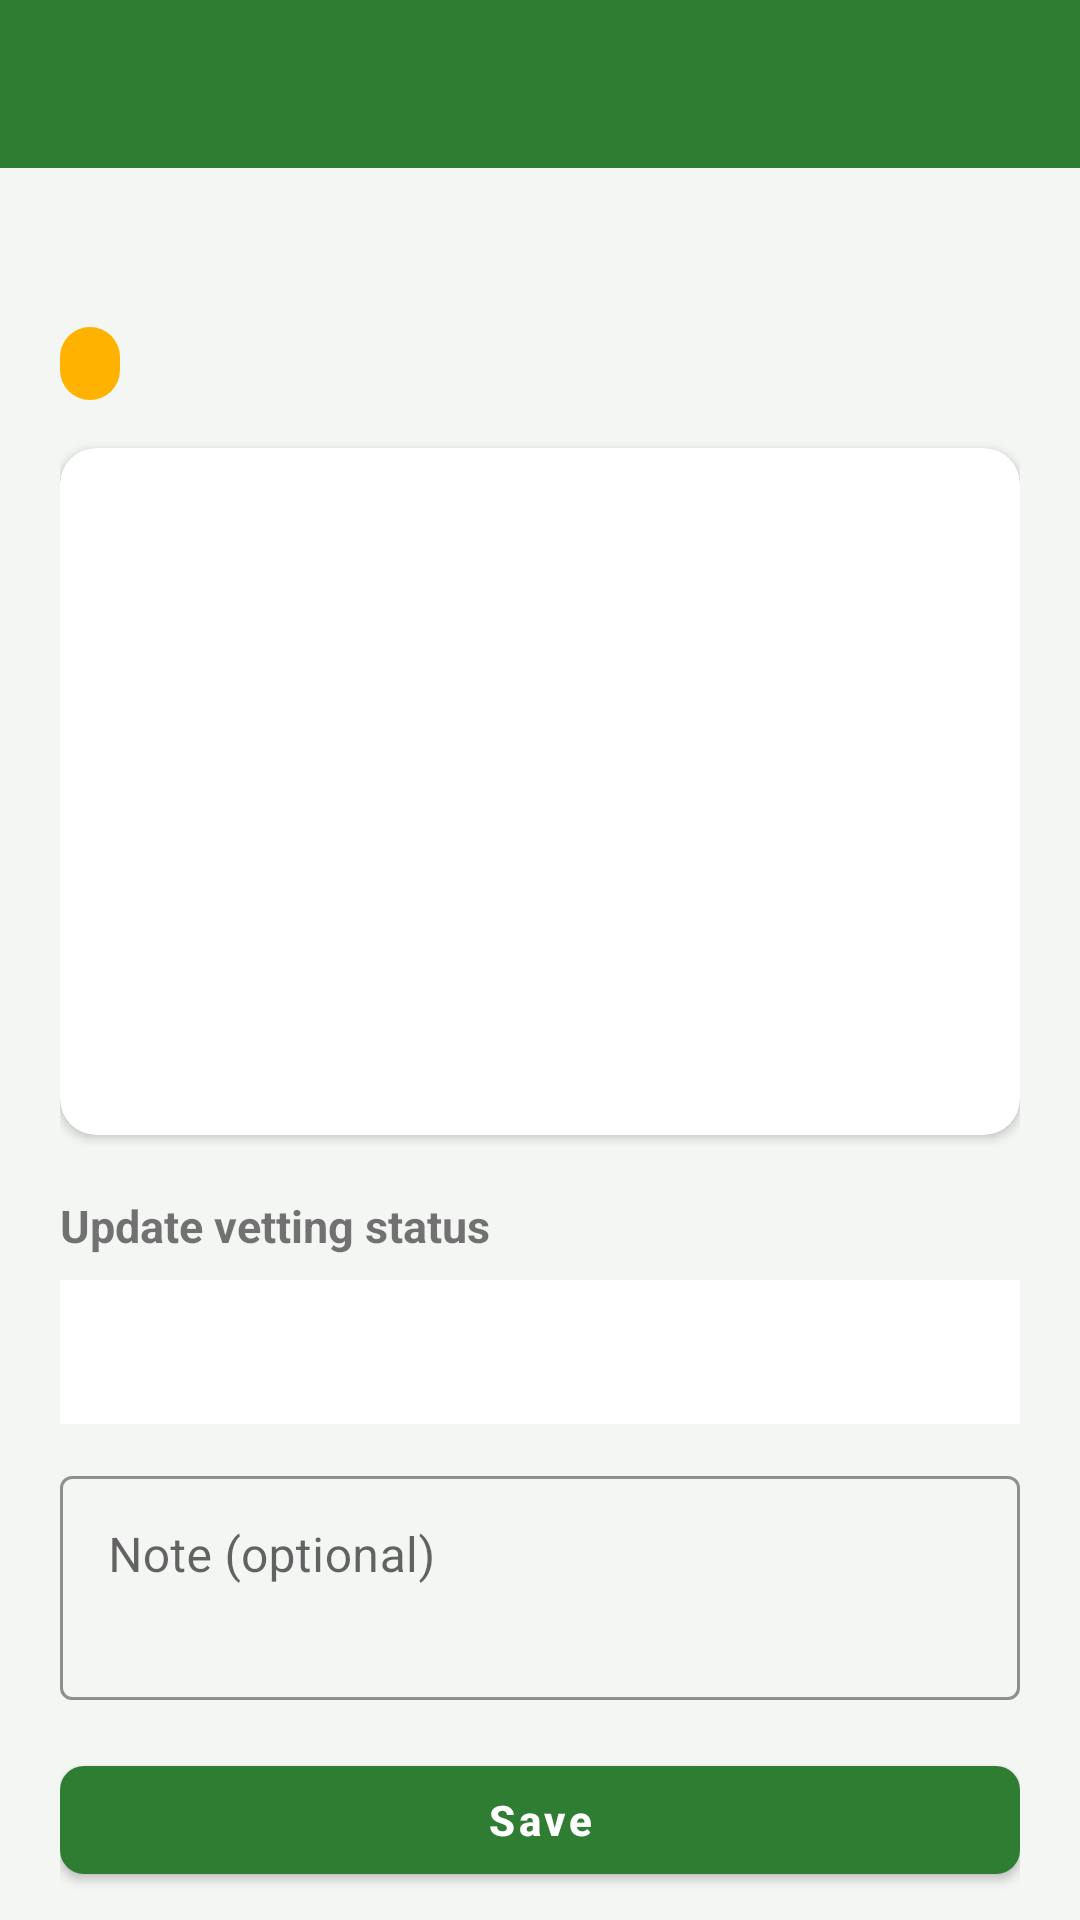

Write the Android layout XML for this screen, with the resource values it uses.
<!-- AndroidManifest.xml: application theme Theme.FoodShareConnect -->
<!-- res/layout/activity_vet_organisation.xml -->
<?xml version="1.0" encoding="utf-8"?>
<LinearLayout xmlns:android="http://schemas.android.com/apk/res/android"
    xmlns:tools="http://schemas.android.com/tools"
    android:layout_width="match_parent"
    android:layout_height="match_parent"
    android:orientation="vertical"
    android:background="@color/background">

    <include
        android:id="@+id/toolbar"
        layout="@layout/toolbar" />

    <androidx.core.widget.NestedScrollView
        android:layout_width="match_parent"
        android:layout_height="match_parent">

        <LinearLayout
            android:layout_width="match_parent"
            android:layout_height="wrap_content"
            android:orientation="vertical"
            android:padding="20dp">

            <TextView
                android:id="@+id/textOrgName"
                android:layout_width="match_parent"
                android:layout_height="wrap_content"
                android:textSize="20sp"
                android:textStyle="bold"
                android:textColor="@color/primary_dark"
                tools:text="Khayelitsha Community Kitchen" />

            <TextView
                android:id="@+id/textStatusBadge"
                android:layout_width="wrap_content"
                android:layout_height="wrap_content"
                android:layout_marginTop="6dp"
                android:background="@drawable/bg_status_pill"
                android:textColor="@color/white"
                android:textSize="12sp"
                android:textStyle="bold" />

            <com.google.android.material.card.MaterialCardView
                style="@style/Widget.FoodShareConnect.Card"
                android:layout_width="match_parent"
                android:layout_height="wrap_content"
                android:layout_marginTop="16dp">

                <LinearLayout
                    android:layout_width="match_parent"
                    android:layout_height="wrap_content"
                    android:orientation="vertical"
                    android:padding="14dp">

                    <TextView android:id="@+id/textContact" android:layout_width="match_parent" android:layout_height="wrap_content" tools:text="Contact person: Nomvula Dlamini" />
                    <TextView android:id="@+id/textEmail" android:layout_width="match_parent" android:layout_height="wrap_content" android:layout_marginTop="6dp" tools:text="Email: nomvula@kck.org.za" />
                    <TextView android:id="@+id/textPhone" android:layout_width="match_parent" android:layout_height="wrap_content" android:layout_marginTop="6dp" tools:text="Phone: 0821234567" />
                    <TextView android:id="@+id/textAddress" android:layout_width="match_parent" android:layout_height="wrap_content" android:layout_marginTop="6dp" tools:text="Address: 12 Main Rd, Khayelitsha, Western Cape" />
                    <TextView android:id="@+id/textNpoRegNo" android:layout_width="match_parent" android:layout_height="wrap_content" android:layout_marginTop="6dp" tools:text="NPO registration no.: 123-456 NPO" />
                    <TextView android:id="@+id/textBeneficiaries" android:layout_width="match_parent" android:layout_height="wrap_content" android:layout_marginTop="6dp" tools:text="Estimated beneficiaries: 150" />
                    <TextView android:id="@+id/textRegisteredDate" android:layout_width="match_parent" android:layout_height="wrap_content" android:layout_marginTop="6dp" android:textColor="@color/text_muted" tools:text="Registered: 12 Aug 2026" />
                </LinearLayout>
            </com.google.android.material.card.MaterialCardView>

            <TextView
                android:layout_width="wrap_content"
                android:layout_height="wrap_content"
                android:layout_marginTop="20dp"
                android:text="Update vetting status"
                android:textStyle="bold"
                android:textSize="15sp" />

            <Spinner android:id="@+id/spinnerStatus" android:layout_width="match_parent" android:layout_height="48dp" android:layout_marginTop="8dp" android:background="@color/surface" />

            <com.google.android.material.textfield.TextInputLayout style="@style/Widget.FoodShareConnect.TextInput" android:layout_width="match_parent" android:layout_height="wrap_content" android:layout_marginTop="12dp" android:hint="Note (optional)">
                <com.google.android.material.textfield.TextInputEditText
                    android:id="@+id/inputNote"
                    android:layout_width="match_parent"
                    android:layout_height="wrap_content"
                    android:minLines="2"
                    android:gravity="top"
                    android:inputType="textMultiLine" />
            </com.google.android.material.textfield.TextInputLayout>

            <TextView
                android:id="@+id/textError"
                android:layout_width="match_parent"
                android:layout_height="wrap_content"
                android:layout_marginTop="10dp"
                android:textColor="@color/danger"
                android:visibility="gone" />

            <ProgressBar android:id="@+id/progressBar" android:layout_width="wrap_content" android:layout_height="wrap_content" android:layout_gravity="center" android:layout_marginTop="8dp" android:visibility="gone" />

            <com.google.android.material.button.MaterialButton
                android:id="@+id/buttonSave"
                android:layout_width="match_parent"
                android:layout_height="wrap_content"
                android:layout_marginTop="16dp"
                android:layout_marginBottom="30dp"
                android:text="Save" />

        </LinearLayout>
    </androidx.core.widget.NestedScrollView>
</LinearLayout>
<!-- res/layout/toolbar.xml (included above) -->
<?xml version="1.0" encoding="utf-8"?>
<com.google.android.material.appbar.MaterialToolbar
    xmlns:android="http://schemas.android.com/apk/res/android"
    xmlns:app="http://schemas.android.com/apk/res-auto"
    android:id="@+id/toolbar"
    android:layout_width="match_parent"
    android:layout_height="?attr/actionBarSize"
    android:background="@color/primary"
    app:titleTextColor="@color/white"
    app:navigationIconTint="@color/white" />
<!-- resources referenced by this layout -->
<resources>
  <color name="background">#F4F6F4</color>
  <color name="danger">#C62828</color>
  <color name="primary">#2E7D32</color>
  <color name="primary_dark">#1B5E20</color>
  <color name="surface">#FFFFFF</color>
  <color name="text_muted">#757575</color>
  <color name="white">#FFFFFF</color>
  <!-- drawable bg_status_pill (drawable) -->
  <?xml version="1.0" encoding="utf-8"?>
  <shape xmlns:android="http://schemas.android.com/apk/res/android" android:shape="rectangle">
      <solid android:color="@color/status_pending" />
      <corners android:radius="16dp" />
      <padding android:left="10dp" android:top="4dp" android:right="10dp" android:bottom="4dp" />
  </shape>
  <style name="Widget.FoodShareConnect.Card" parent="Widget.MaterialComponents.CardView">
          <item name="cardCornerRadius">12dp</item>
          <item name="cardElevation">2dp</item>
          <item name="contentPadding">16dp</item>
      </style>
  <style name="Widget.FoodShareConnect.TextInput" parent="Widget.MaterialComponents.TextInputLayout.OutlinedBox">
          <item name="boxStrokeColor">@color/primary</item>
          <item name="hintTextColor">@color/primary</item>
      </style>
  <style name="Theme.FoodShareConnect" parent="Theme.MaterialComponents.DayNight.NoActionBar">
          <item name="colorPrimary">@color/primary</item>
          <item name="colorPrimaryDark">@color/primary_dark</item>
          <item name="colorAccent">@color/accent</item>
          <item name="android:windowBackground">@color/background</item>
          <item name="android:statusBarColor">@color/primary_dark</item>
          <item name="materialButtonStyle">@style/Widget.FoodShareConnect.Button</item>
      </style>
  <color name="status_pending">#FFB300</color>
  <color name="accent">#FFB300</color>
  <style name="Widget.FoodShareConnect.Button" parent="Widget.MaterialComponents.Button">
          <item name="backgroundTint">@color/primary</item>
          <item name="cornerRadius">8dp</item>
          <item name="android:textAllCaps">false</item>
          <item name="android:textStyle">bold</item>
      </style>
</resources>
